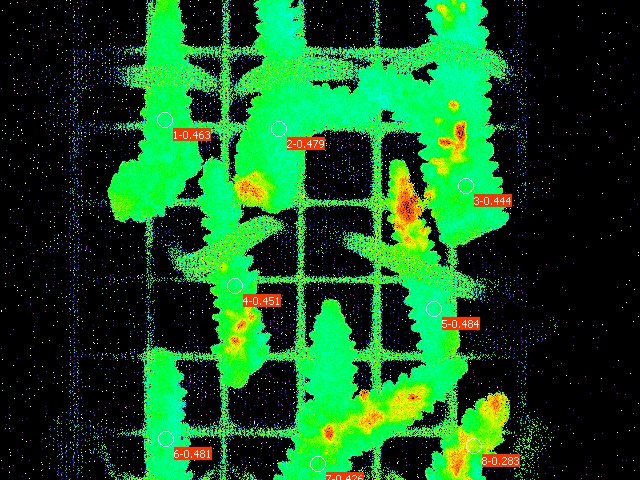

Data behind this chart, as committed beside it:
Date; Time; No.; PAR; F1; F2; F3; F4; F5; F6; F7; F8; Fm'1; Fm'2; Fm'3; Fm'4; Fm'5; Fm'6; Fm'7; Fm'8; Y(II)1; Y(II)2; Y(II)3; Y(II)4
22.06.23; 21:15:12; 1; 0; 0.1701; 0.1549; 0.1559; 0.1466; 0.1515; 0.1461; 0.1334; 0.1843; 0.3167; 0.2972; 0.2805; 0.2669; 0.2937; 0.2815; 0.2326; 0.2571; 0.463; 0.479; 0.444; 0.451
